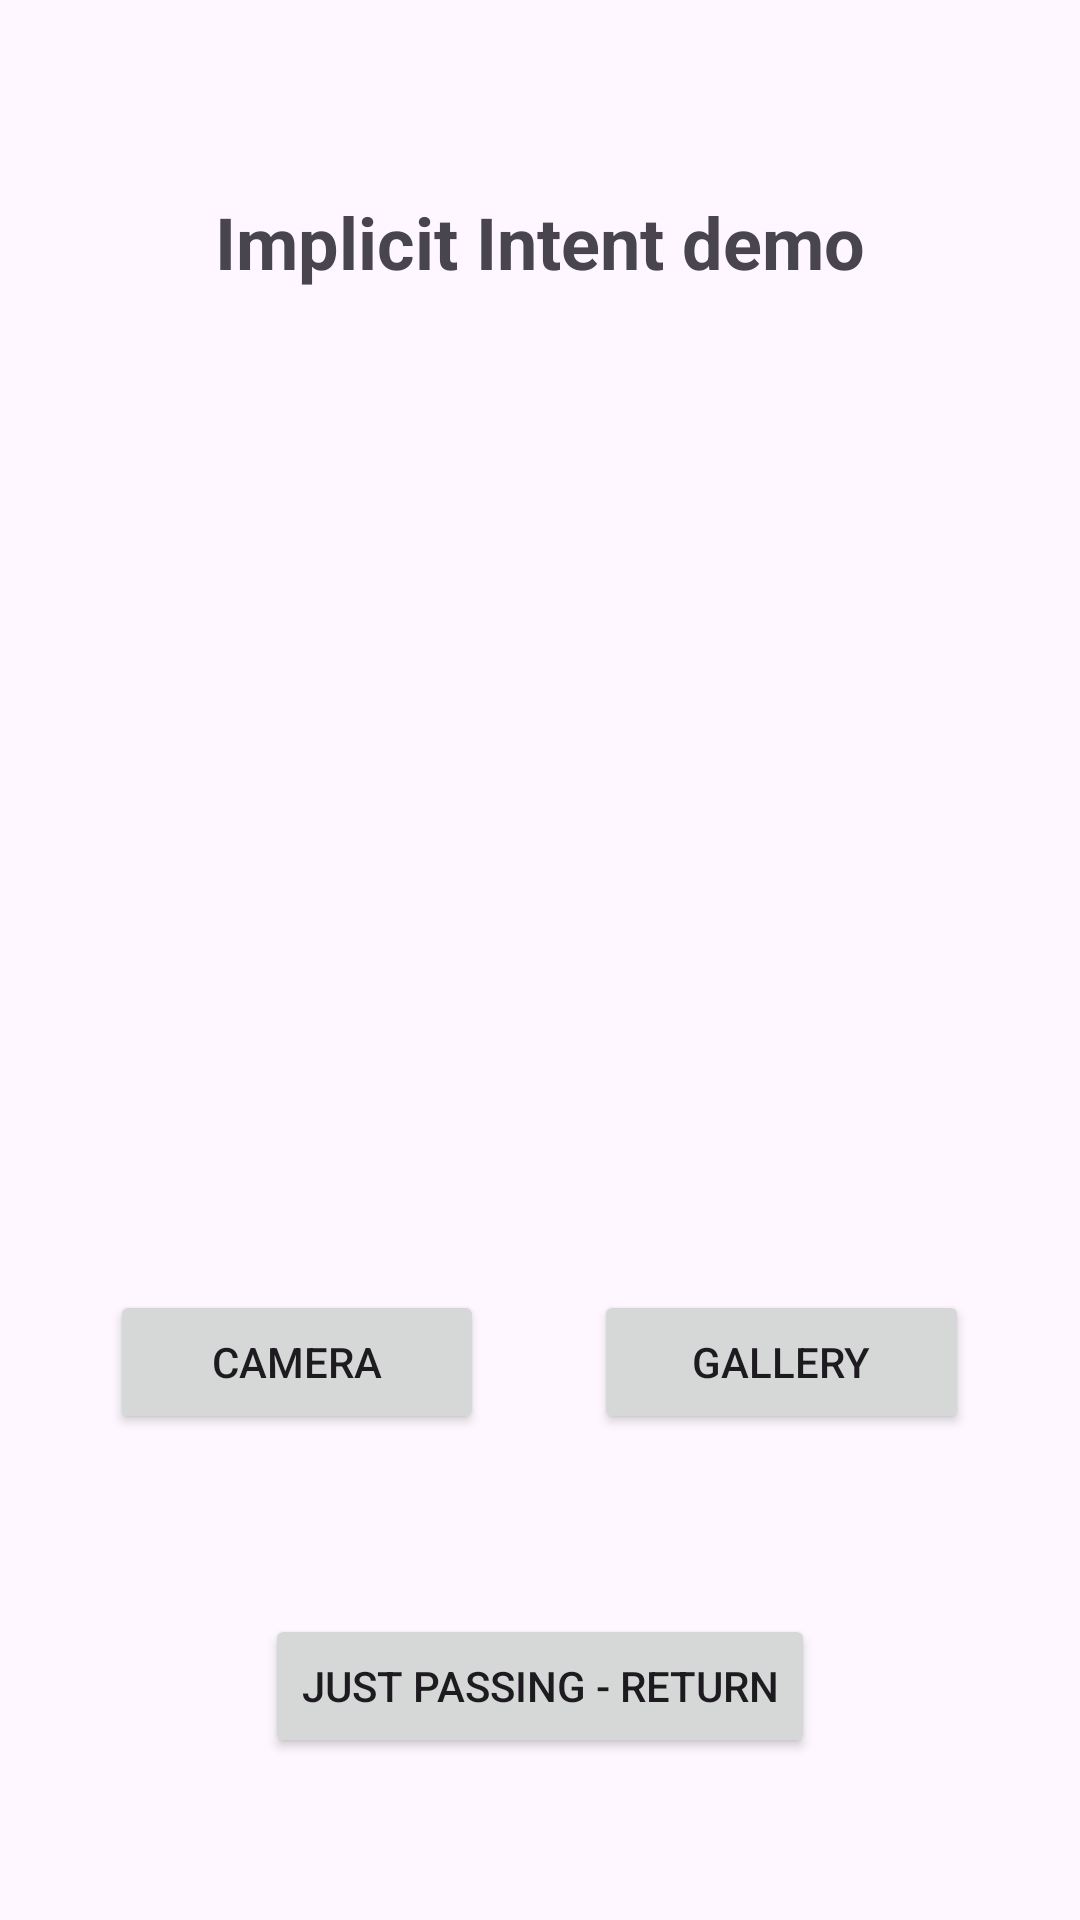

The Android layout XML behind this screen, and the referenced resources:
<!-- AndroidManifest.xml: application theme Theme.N08Demo -->
<!-- res/layout/activity_opt_one.xml -->
<?xml version="1.0" encoding="utf-8"?>
<LinearLayout xmlns:android="http://schemas.android.com/apk/res/android"
    xmlns:app="http://schemas.android.com/apk/res-auto"
    xmlns:tools="http://schemas.android.com/tools"
    android:layout_width="match_parent"
    android:layout_height="match_parent"
    android:orientation="vertical"
    android:gravity="center"
    tools:context=".OptOne">

    <Space
        android:layout_width="match_parent"
        android:layout_height="0dp"
        android:layout_weight="1" />

    <TextView
        android:layout_width="match_parent"
        android:layout_height="0dp"
        android:layout_weight="1"
        android:gravity="center"
        android:text="Implicit Intent demo"
        android:textSize="24sp"
        android:textStyle="bold" />

    <Space
        android:layout_width="match_parent"
        android:layout_height="0dp"
        android:layout_weight="1" />

    <ImageView
        android:id="@+id/iV"
        android:layout_width="match_parent"
        android:layout_height="0dp"
        android:layout_weight="4"
        tools:srcCompat="@tools:sample/avatars" />

    <Space
        android:layout_width="match_parent"
        android:layout_height="0dp"
        android:layout_weight="1" />

    <LinearLayout
        android:layout_width="match_parent"
        android:layout_height="0dp"
        android:layout_weight="1"
        android:orientation="horizontal">

        <Space
            android:layout_width="wrap_content"
            android:layout_height="wrap_content"
            android:layout_weight="1" />

        <Button
            android:id="@+id/button"
            android:layout_width="wrap_content"
            android:layout_height="wrap_content"
            android:layout_weight="1"
            android:onClick="camera"
            android:text="Camera" />

        <Space
            android:layout_width="wrap_content"
            android:layout_height="wrap_content"
            android:layout_weight="1" />

        <Button
            android:layout_width="wrap_content"
            android:layout_height="wrap_content"
            android:layout_weight="1"
            android:onClick="gallery"
            android:text="Gallery" />

        <Space
            android:layout_width="wrap_content"
            android:layout_height="wrap_content"
            android:layout_weight="1" />
    </LinearLayout>

    <Space
        android:layout_width="match_parent"
        android:layout_height="0dp"
        android:layout_weight="1" />

    <Button
        android:layout_width="wrap_content"
        android:layout_height="wrap_content"
        android:onClick="back1"
        android:text="Just passing - Return" />

    <Space
        android:layout_width="match_parent"
        android:layout_height="0dp"
        android:layout_weight="1" />

</LinearLayout>
<!-- resources referenced by this layout -->
<resources>
  <style name="Theme.N08Demo" parent="Base.Theme.N08Demo" />
  <style name="Base.Theme.N08Demo" parent="Theme.Material3.DayNight.NoActionBar">
          
          
      </style>
</resources>
